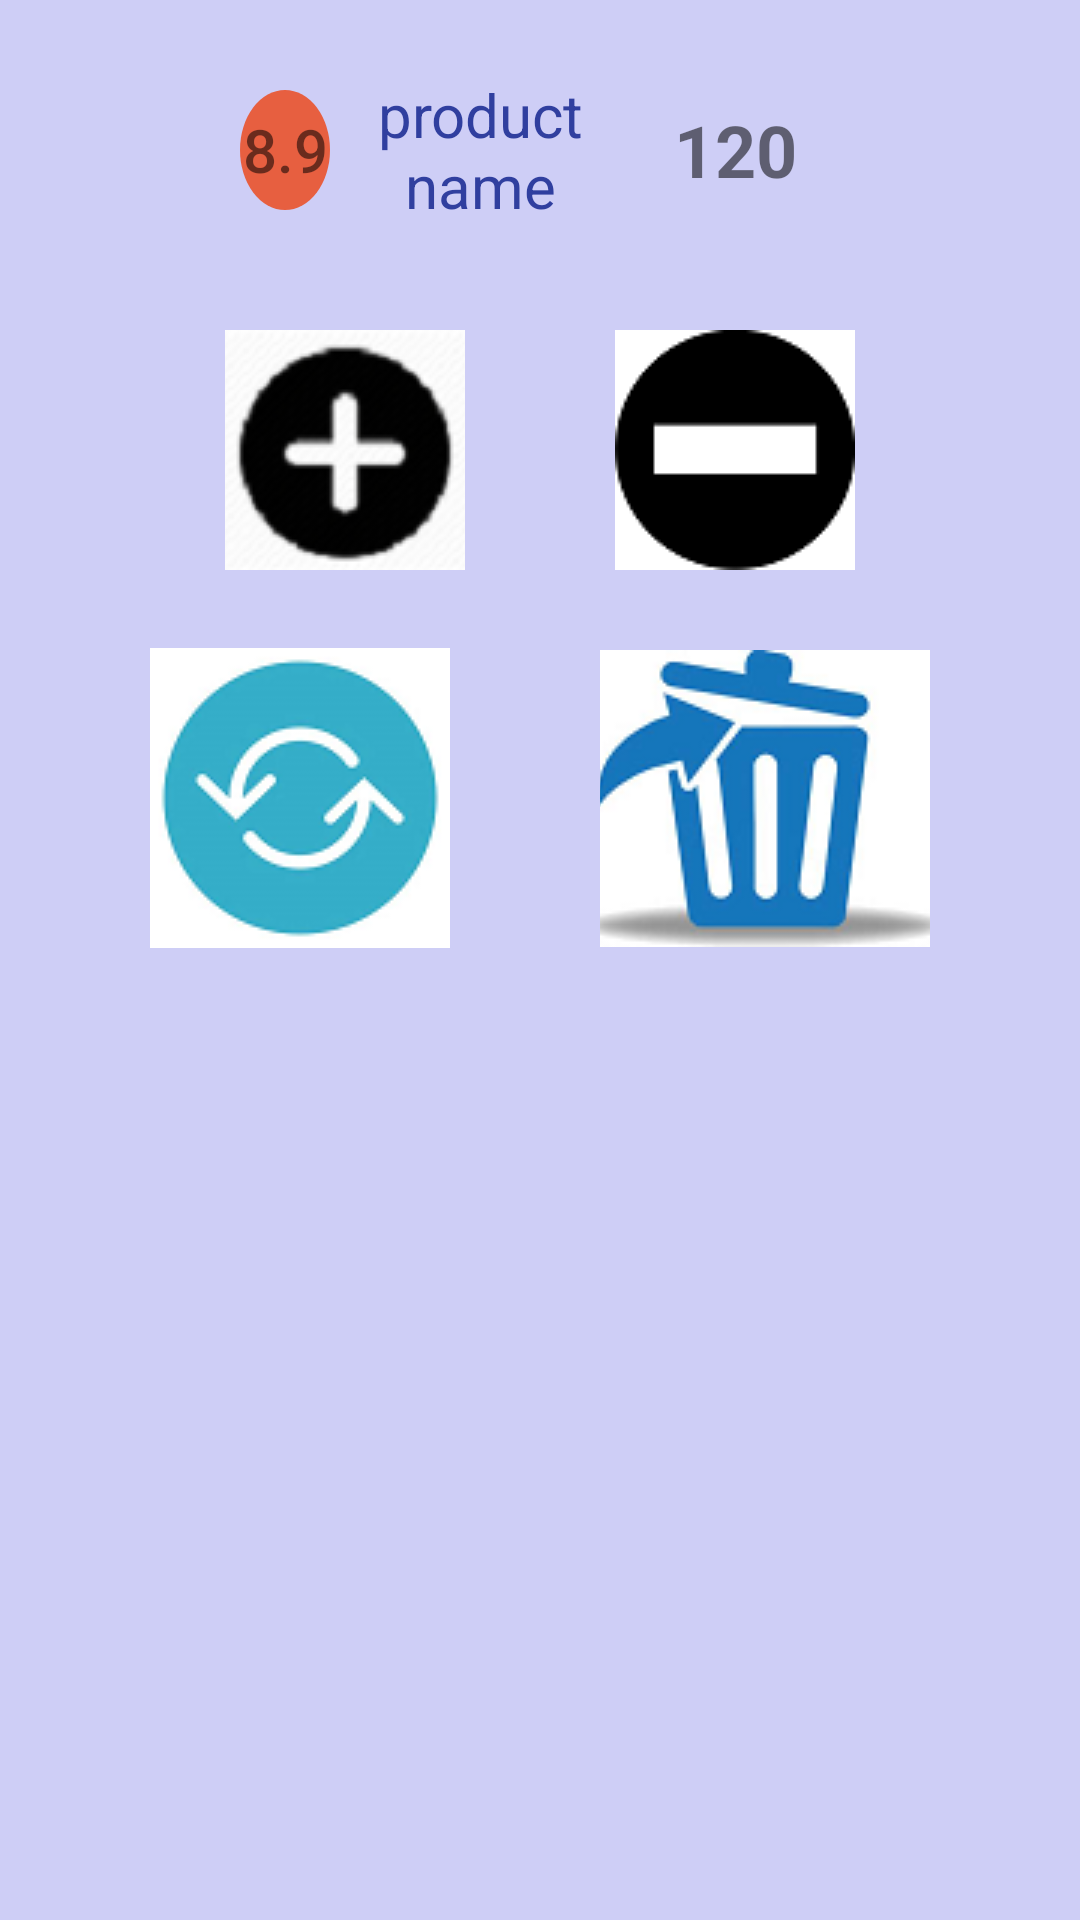

This screen was rendered from an Android layout file. Write that file and the resources it references.
<!-- AndroidManifest.xml: application theme AppTheme -->
<!-- res/layout/activity_product_details.xml -->
<?xml version="1.0" encoding="utf-8"?>
<LinearLayout xmlns:android="http://schemas.android.com/apk/res/android"
    xmlns:tools="http://schemas.android.com/tools"
    android:layout_width="match_parent"
    android:layout_height="match_parent"
    android:orientation="vertical"
    android:background="#CECEF6"
    tools:context="com.example.navdrawerexample.ProductDetails">

    <LinearLayout
        android:layout_height="100dp"
        android:layout_width="match_parent"
        android:orientation="horizontal"
        android:gravity="center"
        android:layout_marginLeft="32dp"
        android:layout_marginRight="32dp">

        <TextView
        android:id="@+id/product_id"
        android:layout_width="30dp"
        android:layout_height="40dp"
        android:layout_gravity="center"
        android:foregroundGravity="center"
        android:background="@drawable/id_circle"
        android:fontFamily="sans-serif-medium"
        android:gravity="center"
        android:textSize="20sp"
        android:text="8.9" />

        <TextView
            android:layout_height="70dp"
            android:layout_width="100dp"
            android:gravity="center"
            android:id="@+id/product_name"
            android:text="product name"
            android:textColor="@color/colorPrimaryDark"
            android:textSize="20sp"
            />

    <TextView
        android:layout_height="70dp"
        android:layout_width="70dp"
        android:id="@+id/product_price"
        android:text="120"
        android:gravity="center"
        android:textSize="24sp"
        android:textStyle="bold"
        />
    </LinearLayout>

    <LinearLayout
        android:layout_height="100dp"
        android:layout_width="match_parent"
        android:orientation="horizontal"
        android:gravity="center">


        <ImageButton
            android:layout_width="80dp"
            android:layout_height="80dp"
            android:src="@drawable/increase"
            android:id="@+id/increaseP"
            />

        <ImageButton
            android:layout_width="80dp"
            android:layout_height="80dp"
            android:src="@drawable/decrease"
            android:id="@+id/decreaseP"
            android:layout_marginLeft="50dp"
            />
    </LinearLayout>

    <LinearLayout
        android:layout_height="100dp"
        android:layout_width="match_parent"
        android:orientation="horizontal"
        android:gravity="center"
        android:layout_marginTop="16dp">

        <ImageButton
            android:layout_height="100dp"
            android:layout_width="100dp"
            android:layout_gravity="center"
            android:src="@drawable/update"
            android:id="@+id/edit_imgBtn"
            android:background="#CECEF6"
            />

        <ImageButton
            android:layout_marginLeft="50dp"
            android:layout_width="110dp"
            android:layout_height="100dp"
            android:background="#CECEF6"

            android:id="@+id/delete_img"
            android:src="@drawable/delete"
            />

        </LinearLayout>

</LinearLayout>
<!-- resources referenced by this layout -->
<resources>
  <color name="colorPrimaryDark">#303F9F</color>
  <!-- drawable decrease: png bitmap (drawable, 1521 bytes) -->
  <!-- drawable delete: png bitmap (drawable, 14511 bytes) -->
  <!-- drawable id_circle (drawable) -->
  <?xml version="1.0" encoding="utf-8"?>
  <shape xmlns:android="http://schemas.android.com/apk/res/android"
      android:shape="oval">
      <solid android:color="@color/id_color" />
      <size
          android:width="40dp"
          android:height="40dp" />
      <corners android:radius="5dp" />
  </shape>
  <!-- drawable increase: png bitmap (drawable, 7773 bytes) -->
  <!-- drawable update: png bitmap (drawable, 9711 bytes) -->
  <style name="AppTheme" parent="Theme.AppCompat.Light.DarkActionBar">
          
          <item name="colorPrimary">#574A2B</item>
          <item name="colorPrimaryDark">#572B38</item>
          <item name="colorAccent">#2A5749</item>
      </style>
  <color name="id_color">#E75F40</color>
</resources>
